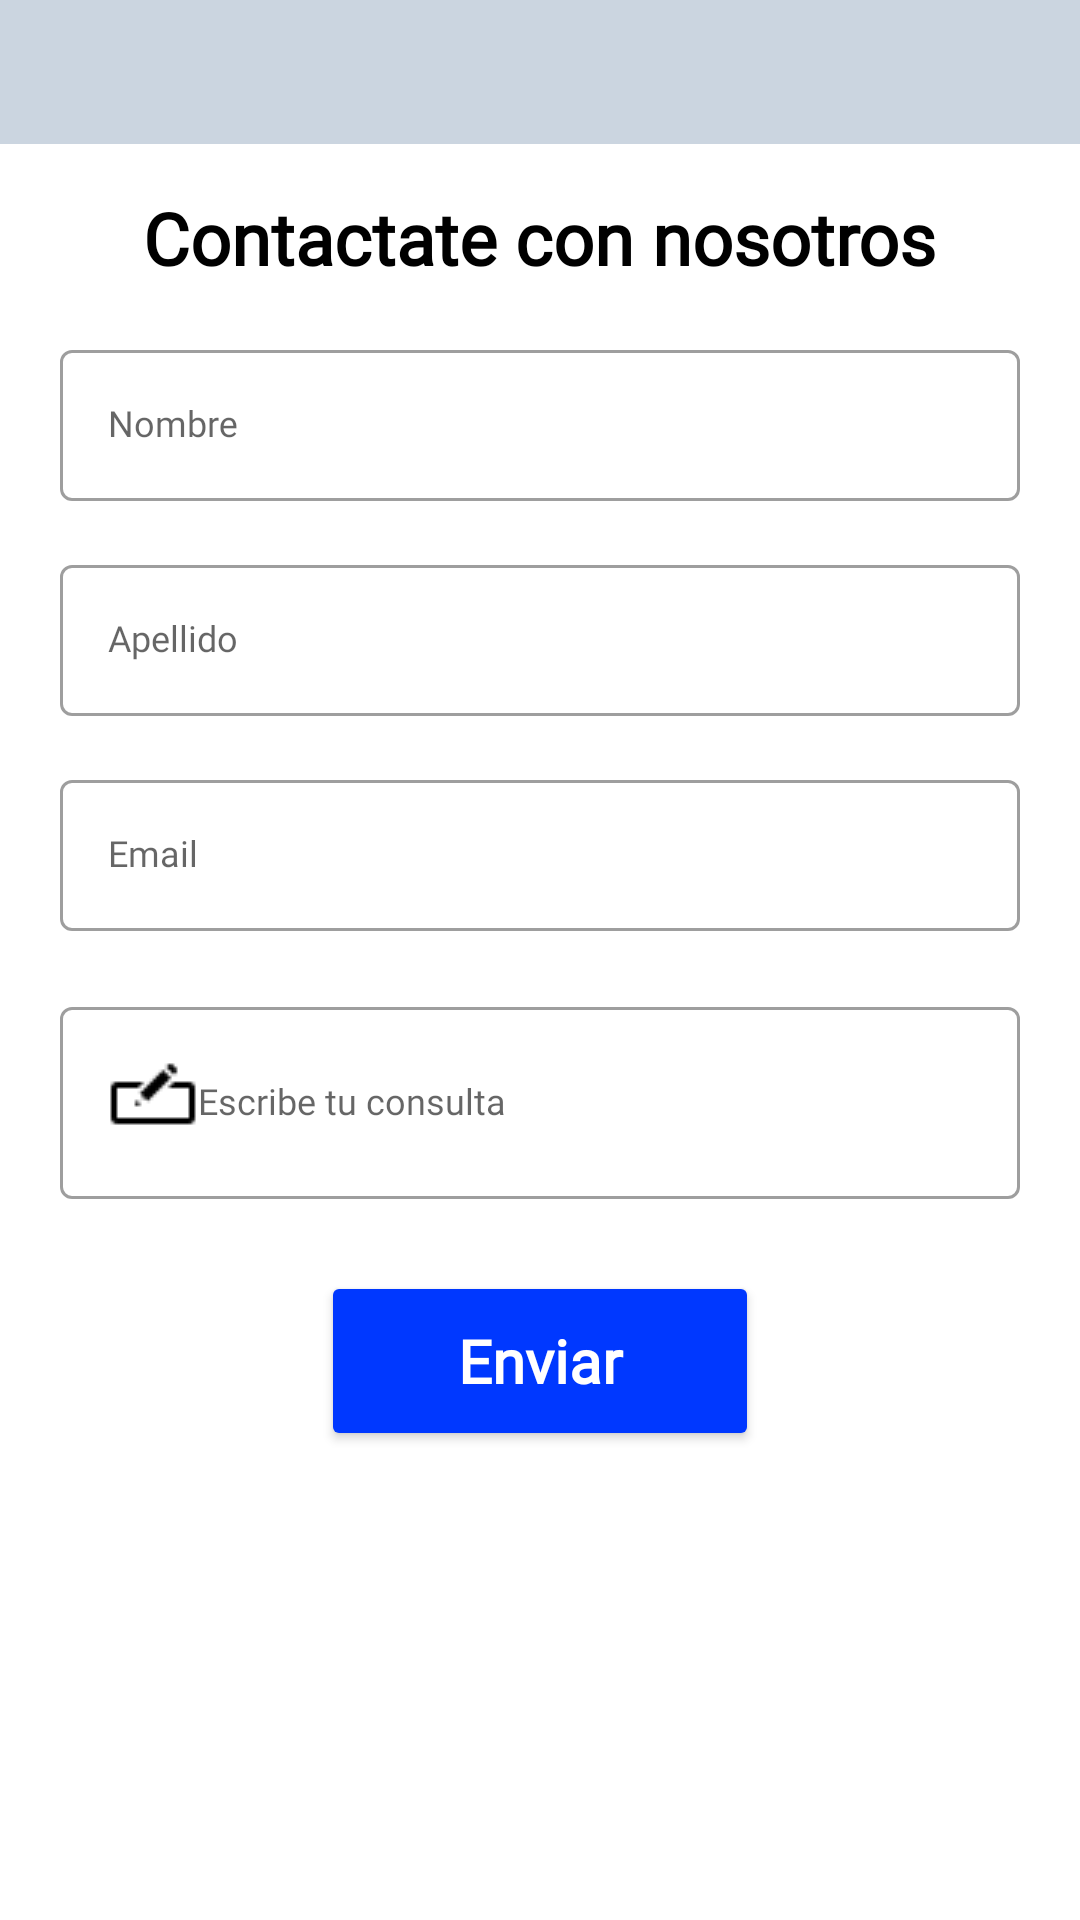

The Android layout XML behind this screen, and the referenced resources:
<!-- AndroidManifest.xml: application theme Theme.ONGAndroid -->
<!-- res/layout/fragment_contact.xml -->
<?xml version="1.0" encoding="utf-8"?>
<androidx.constraintlayout.widget.ConstraintLayout xmlns:android="http://schemas.android.com/apk/res/android"
    xmlns:app="http://schemas.android.com/apk/res-auto"
    xmlns:tools="http://schemas.android.com/tools"
    android:layout_width="match_parent"
    android:layout_height="match_parent"
    tools:context=".view.ContactFragment"
    >

    
    <include
        android:id="@+id/section_header"
        layout="@layout/section_header" />

    <ScrollView
        android:id="@+id/scv_contact"
        android:layout_width="0dp"
        android:layout_height="0dp"
        app:layout_constraintBottom_toBottomOf="parent"
        app:layout_constraintEnd_toEndOf="parent"
        app:layout_constraintStart_toStartOf="parent"
        app:layout_constraintTop_toBottomOf="@id/section_header">

        <androidx.constraintlayout.widget.ConstraintLayout
            android:layout_width="match_parent"
            android:layout_height="wrap_content"
            android:layout_marginStart="20dp"
            android:layout_marginEnd="20dp">

            <TextView
                android:id="@+id/fragment_contact_title"
                style="@style/TextTitulos24sp"
                android:layout_width="wrap_content"
                android:layout_height="wrap_content"
                android:layout_marginTop="15dp"
                android:text="@string/fragment_contact_title"
                android:textAppearance="@style/TextTitulos24sp"
                android:textColor="@color/black"
                android:textSize="24sp"
                app:layout_constraintEnd_toEndOf="parent"
                app:layout_constraintStart_toStartOf="parent"
                app:layout_constraintTop_toTopOf="parent" />

            <com.google.android.material.textfield.TextInputLayout
                android:id="@+id/fragment_contact_firstname"
                android:layout_width="match_parent"
                android:layout_height="wrap_content"
                android:layout_marginTop="16dp"
                app:layout_constraintTop_toBottomOf="@+id/fragment_contact_title"
                tools:ignore="MissingConstraints"
                app:startIconDrawable="@drawable/user_icon"
                app:startIconContentDescription="@string/fragment_contact_firstnameHint"
                app:endIconMode="clear_text"
                style="@style/Widget.MaterialComponents.TextInputLayout.OutlinedBox">

                <com.google.android.material.textfield.TextInputEditText
                    style="@style/TextDescripcion12sp"
                    android:layout_width="match_parent"
                    android:layout_height="wrap_content"
                    android:hint="@string/fragment_contact_firstnameHint"
                    android:inputType="text"
                    android:textAppearance="@style/TextDescripcion12sp" />
            </com.google.android.material.textfield.TextInputLayout>

            <com.google.android.material.textfield.TextInputLayout
                android:id="@+id/fragment_contact_lastname"
                android:layout_width="match_parent"
                android:layout_height="wrap_content"
                android:layout_marginTop="16dp"
                app:layout_constraintTop_toBottomOf="@+id/fragment_contact_firstname"
                tools:ignore="MissingConstraints"
                app:startIconDrawable="@drawable/user_icon"
                app:startIconContentDescription="@string/fragment_contact_lastnameHint"
                app:endIconMode="clear_text"
                style="@style/Widget.MaterialComponents.TextInputLayout.OutlinedBox">

                <com.google.android.material.textfield.TextInputEditText
                    style="@style/TextDescripcion12sp"
                    android:layout_width="match_parent"
                    android:layout_height="wrap_content"
                    android:hint="@string/fragment_contact_lastnameHint"
                    android:inputType="text"
                    android:textAppearance="@style/TextDescripcion12sp" />
            </com.google.android.material.textfield.TextInputLayout>

            <com.google.android.material.textfield.TextInputLayout
                android:id="@+id/fragment_contact_email"
                android:layout_width="match_parent"
                android:layout_height="wrap_content"
                android:layout_marginTop="16dp"
                app:layout_constraintTop_toBottomOf="@+id/fragment_contact_lastname"
                tools:ignore="MissingConstraints"
                app:startIconDrawable="@drawable/mail_icon"
                app:startIconContentDescription="@string/fragment_contact_emailHint"
                app:endIconMode="clear_text"
                style="@style/Widget.MaterialComponents.TextInputLayout.OutlinedBox">

                <com.google.android.material.textfield.TextInputEditText
                    style="@style/TextDescripcion12sp"
                    android:layout_width="match_parent"
                    android:layout_height="wrap_content"
                    android:hint="@string/fragment_contact_emailHint"
                    android:inputType="textEmailAddress"
                    android:textAppearance="@style/TextDescripcion12sp" />
            </com.google.android.material.textfield.TextInputLayout>

            <com.google.android.material.textfield.TextInputLayout
                android:id="@+id/fragment_contact_message"
                style="@style/Widget.MaterialComponents.TextInputLayout.OutlinedBox"
                android:layout_width="match_parent"
                android:layout_height="wrap_content"
                android:layout_marginTop="20dp"
                android:gravity="start"
                app:endIconMode="clear_text"
                app:layout_constraintTop_toBottomOf="@+id/fragment_contact_email"
                app:startIconContentDescription="@string/fragment_contact_messageHint"
                tools:ignore="MissingConstraints">

                <com.google.android.material.textfield.TextInputEditText
                    style="@style/TextDescripcion12sp"
                    android:layout_width="match_parent"
                    android:layout_height="wrap_content"
                    android:drawableStart="@drawable/edit_icon"
                    android:hint="@string/fragment_contact_messageHint"
                    android:inputType="textMultiLine"
                    android:textAppearance="@style/TextDescripcion12sp" />

            </com.google.android.material.textfield.TextInputLayout>

            <TextView
                android:id="@+id/textView_error"
                android:layout_width="wrap_content"
                android:layout_height="wrap_content"
                android:layout_marginTop="19dp"
                android:layout_marginBottom="28dp"
                android:gravity="center"
                android:text="@string/error_message_contact"
                android:textColor="#E91E63"
                android:textSize="24sp"
                android:visibility="gone"
                app:layout_constraintBottom_toTopOf="@+id/filledButton"
                app:layout_constraintEnd_toEndOf="parent"
                app:layout_constraintStart_toStartOf="parent"
                app:layout_constraintTop_toBottomOf="@+id/fragment_contact_message" />

            <Button
                android:id="@+id/filledButton"
                android:layout_width="146dp"
                android:layout_height="60dp"
                android:layout_marginTop="24dp"
                android:backgroundTint="@color/navyBlue"
                android:elevation="5dp"
                android:fontFamily="@font/muli"
                android:text="@string/fragment_contact_button"
                android:textAlignment="center"
                android:textAppearance="@style/TextButtonsMuli16sp"
                android:textSize="20sp"
                android:textStyle="bold"
                app:cornerRadius="8dp"
                app:icon="@drawable/send_icon"
                app:layout_constraintBottom_toBottomOf="parent"
                app:layout_constraintEnd_toEndOf="parent"
                app:layout_constraintStart_toStartOf="parent"
                app:layout_constraintTop_toBottomOf="@+id/fragment_contact_message" />

        </androidx.constraintlayout.widget.ConstraintLayout>
    </ScrollView>

    <include
        android:id="@+id/progress_loader"
        layout="@layout/view_load_spinner"
        android:visibility="gone" />


</androidx.constraintlayout.widget.ConstraintLayout>
<!-- res/layout/section_header.xml (included above) -->
<?xml version="1.0" encoding="utf-8"?>
<androidx.constraintlayout.widget.ConstraintLayout xmlns:android="http://schemas.android.com/apk/res/android"
    xmlns:app="http://schemas.android.com/apk/res-auto"
    style="@style/headerStyle"
    android:layout_width="match_parent"
    android:layout_height="wrap_content">

    <ImageView
        android:id="@+id/imv_logo"
        android:layout_width="96dp"
        android:layout_height="48dp"
        android:contentDescription="@string/app_name"
        android:scaleType="centerCrop"
        app:layout_constraintBottom_toBottomOf="parent"
        app:layout_constraintEnd_toEndOf="parent"
        app:layout_constraintStart_toStartOf="parent"
        app:layout_constraintTop_toTopOf="parent"
        app:srcCompat="@drawable/logo_somos_mas" />
</androidx.constraintlayout.widget.ConstraintLayout>
<!-- res/layout/view_load_spinner.xml (included above) -->
<?xml version="1.0" encoding="utf-8"?>
<androidx.constraintlayout.widget.ConstraintLayout xmlns:android="http://schemas.android.com/apk/res/android"
    xmlns:app="http://schemas.android.com/apk/res-auto"
    android:layout_width="match_parent"
    android:layout_height="match_parent">

    
    <ImageView
        android:id="@+id/gray_back"
        android:layout_width="match_parent"
        android:layout_height="match_parent"
        android:background="#8D615D5D"
        android:clickable="true"
        android:contentDescription="@string/content_description_loading"
        android:elevation="20dp"
        android:focusable="true"
        android:visibility="visible"
        app:layout_constraintBottom_toBottomOf="parent"
        app:layout_constraintEnd_toEndOf="parent"
        app:layout_constraintStart_toStartOf="parent"
        app:layout_constraintTop_toTopOf="parent"/>

    
    <ProgressBar
        android:id="@+id/progress_bar"
        style="?android:attr/progressBarStyle"
        android:layout_width="wrap_content"
        android:layout_height="wrap_content"
        android:elevation="25dp"
        android:visibility="visible"
        app:layout_constraintBottom_toBottomOf="parent"
        app:layout_constraintEnd_toEndOf="parent"
        app:layout_constraintStart_toStartOf="parent"
        app:layout_constraintTop_toTopOf="parent" />
</androidx.constraintlayout.widget.ConstraintLayout>
<!-- resources referenced by this layout -->
<resources>
  <color name="black">#FF000000</color>
  <color name="navyBlue">#0038FF</color>
  <!-- drawable edit_icon: png bitmap (drawable, 302 bytes) -->
  <string name="app_name">ONGAndroid</string>
  <string name="content_description_loading">Cargando</string>
  <string name="error_message_contact">Ha ocurrido un error. Intente nuevamente mas tarde</string>
  <string name="fragment_contact_button">Enviar</string>
  <string name="fragment_contact_emailHint">Email</string>
  <string name="fragment_contact_firstnameHint">Nombre</string>
  <string name="fragment_contact_lastnameHint">Apellido</string>
  <string name="fragment_contact_messageHint">Escribe tu consulta</string>
  <string name="fragment_contact_title">Contactate con nosotros</string>
  <style name="TextButtonsMuli16sp" parent="TextAppearance.AppCompat">
          <item name="android:fontFamily">@font/muli</item>
          <item name="android:textColor">#FFFFFF</item>
          <item name="android:textSize">16sp</item>
  
      </style>
  <style name="TextDescripcion12sp" parent="TextAppearance.AppCompat">
          <item name="android:fontFamily">@font/poppins</item>
          <item name="android:textColor">#000000</item>
          <item name="android:textSize">12sp</item>
  
      </style>
  <style name="TextTitulos24sp" parent="TextAppearance.AppCompat">
          <item name="android:fontFamily">@font/poppins_semibold</item>
          <item name="android:textColor">#000000</item>
          <item name="android:textSize">24sp</item>
          <item name="android:textStyle">bold</item>
      </style>
  <style name="headerStyle">
          <item name="android:background">#CBD5E0</item>
      </style>
  <style name="Theme.ONGAndroid" parent="Theme.MaterialComponents.DayNight.DarkActionBar">
          
          <item name="colorPrimary">@color/primaryColor</item>
          <item name="colorPrimaryVariant">@color/primaryDarkColor</item>
          <item name="colorOnPrimary">@color/primaryTextColor</item>
          
          <item name="colorSecondary">@color/teal_200</item>
          <item name="colorSecondaryVariant">@color/teal_700</item>
          <item name="colorOnSecondary">@color/black</item>
          
          <item name="android:statusBarColor" tools:targetApi="l">?attr/colorPrimaryVariant</item>
          
      </style>
  <color name="primaryColor">#FF0000</color>
  <color name="primaryDarkColor">#CC0000</color>
  <color name="primaryTextColor">#ffffff</color>
  <color name="teal_200">#FF03DAC5</color>
  <color name="teal_700">#FF018786</color>
</resources>
